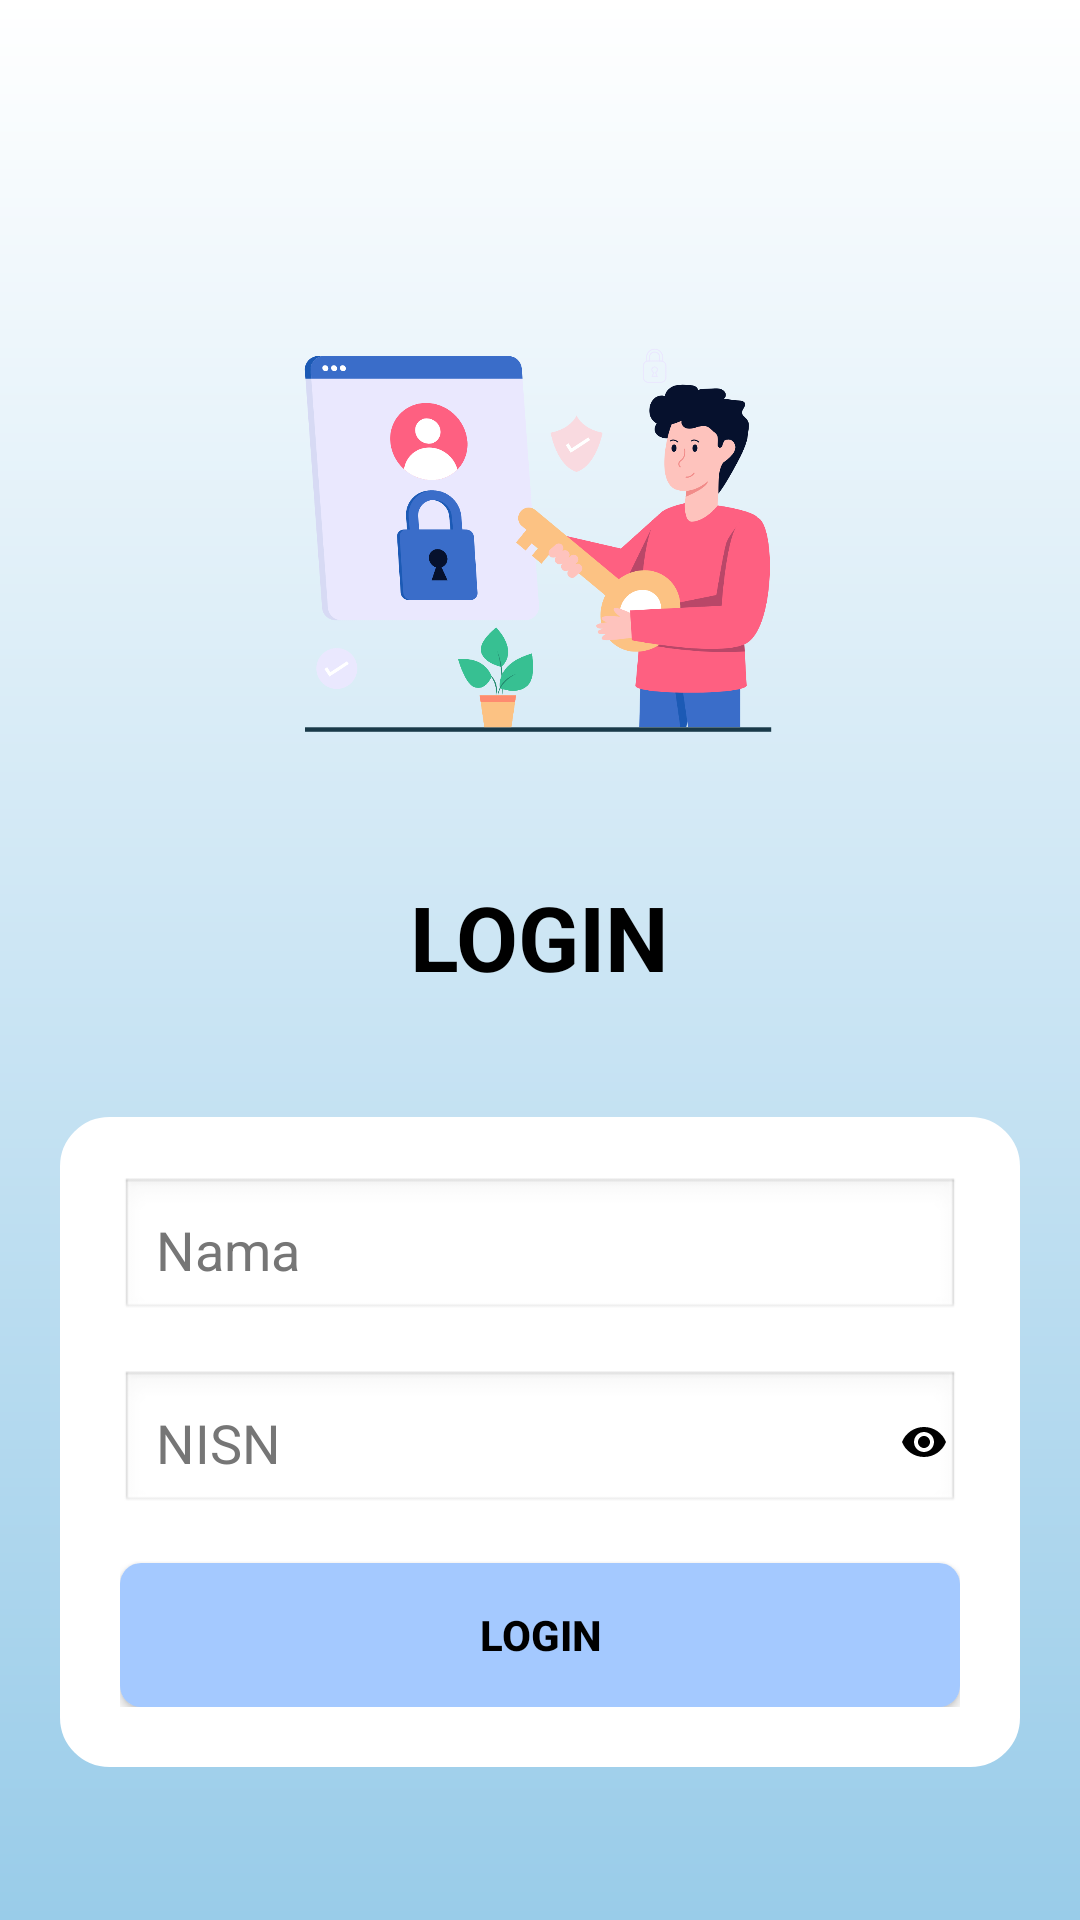

Reconstruct the res/layout file that produces this screen, plus the resources it refers to.
<!-- AndroidManifest.xml: application theme Theme.QuizWithFisherYates -->
<!-- res/layout/activity_login.xml -->
<?xml version="1.0" encoding="utf-8"?>
<ScrollView xmlns:android="http://schemas.android.com/apk/res/android"
    xmlns:app="http://schemas.android.com/apk/res-auto"
    xmlns:tools="http://schemas.android.com/tools"
    android:layout_width="match_parent"
    android:layout_height="match_parent"
    android:fillViewport="true"
    android:id="@+id/login"
    android:background="@drawable/gradient_background"
    tools:context=".authActivities.LoginActivity">

    <LinearLayout
        android:layout_width="match_parent"
        android:layout_height="wrap_content"
        android:orientation="vertical"
        android:padding="20dp">

        
        <ImageView
            android:layout_width="200dp"
            android:layout_height="200dp"
            android:src="@drawable/login"
            android:contentDescription="@string/app_name"
            android:layout_gravity="center"
            android:layout_marginTop="60dp" />

        
        <TextView
            android:layout_width="wrap_content"
            android:layout_height="wrap_content"
            android:text="LOGIN"
            android:textSize="30sp"
            android:textStyle="bold"
            android:textColor="#000"
            android:layout_gravity="center"
            android:layout_marginTop="12dp"
            android:layout_marginBottom="20dp" />

        
        <LinearLayout
            android:layout_width="match_parent"
            android:layout_height="wrap_content"
            android:orientation="vertical"
            android:background="@drawable/rounded_auth_card"
            android:padding="20dp"
            android:layout_marginTop="20dp">

            
            <EditText
                android:id="@+id/username"
                android:layout_width="match_parent"
                android:layout_height="wrap_content"
                android:minHeight="48dp"
                android:padding="12dp"
                android:hint="Nama"
                android:inputType="text"
                android:autofillHints="username"
                android:textColor="@color/black"
                android:textColorHint="@color/gray"
                android:background="@android:drawable/edit_text"
                android:layout_marginBottom="16dp" />

            
            <RelativeLayout
                android:layout_width="match_parent"
                android:layout_height="wrap_content"
                android:layout_marginBottom="16dp">

                <EditText
                    android:id="@+id/password"
                    android:layout_width="match_parent"
                    android:layout_height="wrap_content"
                    android:minHeight="48dp"
                    android:padding="12dp"
                    android:hint="NISN"
                    android:inputType="textPassword"
                    android:textColor="@color/black"
                    android:textColorHint="@color/gray"
                    android:background="@android:drawable/edit_text" />

                <androidx.appcompat.widget.AppCompatImageView
                    android:id="@+id/toggleNisn"
                    android:layout_width="24dp"
                    android:layout_height="24dp"
                    android:layout_alignParentEnd="true"
                    android:layout_centerVertical="true"
                    android:padding="4dp"
                    android:src="@drawable/ic_eye"
                    android:contentDescription="Toggle Visibility" />
            </RelativeLayout>

            
            <androidx.appcompat.widget.AppCompatButton
                android:id="@+id/loginButton"
                android:layout_width="match_parent"
                android:layout_height="wrap_content"
                android:background="@drawable/rounded_button"
                android:text="@string/buttonLogin"
                android:textColor="#000"
                android:textStyle="bold"
                android:padding="12dp"
                android:onClick="onLogin" />

        </LinearLayout>

    </LinearLayout>

</ScrollView>
<!-- resources referenced by this layout -->
<resources>
  <color name="black">#333</color>
  <color name="gray">#767676</color>
  <!-- drawable gradient_background (drawable) -->
  <?xml version="1.0" encoding="utf-8"?>
  <shape xmlns:android="http://schemas.android.com/apk/res/android"
      android:shape="rectangle">
  
      <gradient
          android:startColor="#FFF"
          android:endColor="#99cce9"
          android:angle="270"
          android:type="linear" />
  </shape>
  <!-- drawable ic_eye (drawable) -->
  <vector xmlns:android="http://schemas.android.com/apk/res/android"
      android:width="24dp"
      android:height="24dp"
      android:viewportWidth="24"
      android:viewportHeight="24">
  
      <path
          android:fillColor="#000000"
          android:pathData="M12,4.5C7,4.5 2.73,7.61 1,12c1.73,4.39 6,7.5 11,7.5s9.27,-3.11 11,-7.5C21.27,7.61 17,4.5 12,4.5zM12,17c-2.76,0 -5,-2.24 -5,-5s2.24,-5 5,-5 5,2.24 5,5 -2.24,5 -5,5zM12,9c-1.66,0 -3,1.34 -3,3s1.34,3 3,3 3,-1.34 3,-3 -1.34,-3 -3,-3z" />
  </vector>
  <!-- drawable login: png bitmap (drawable, 96338 bytes) -->
  <!-- drawable rounded_auth_card (drawable) -->
  <shape xmlns:android="http://schemas.android.com/apk/res/android"
      android:shape="rectangle">
  
      <solid android:color="@color/white" />
      <corners android:radius="16dp" />
      <padding android:left="10dp" android:top="10dp" android:right="10dp" android:bottom="10dp" />
      <stroke android:width="1dp" android:color="@color/white" />
  </shape>
  <!-- drawable rounded_button (drawable) -->
  <?xml version="1.0" encoding="utf-8"?>
  <shape xmlns:android="http://schemas.android.com/apk/res/android"
      android:shape="rectangle">
      <solid android:color="@color/primary"/>
      <corners android:radius="7dp"/>
  </shape>
  <string name="app_name">Phytagoras</string>
  <string name="buttonLogin">Login</string>
  <style name="Theme.QuizWithFisherYates" parent="Theme.Material3.Light.NoActionBar" />
  <color name="white">#FFFFFFFF</color>
  <color name="primary">#a4c9ff</color>
</resources>
